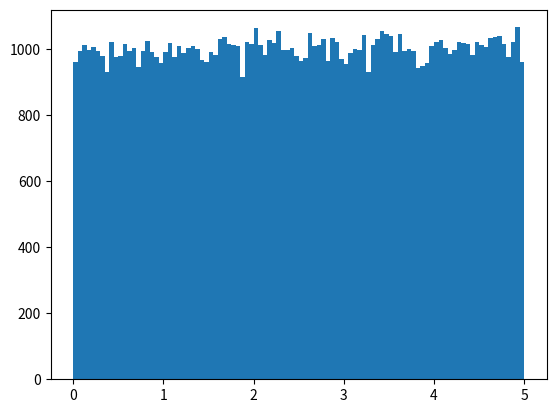

Write the Python code that produced this figure.
import random
import matplotlib.pyplot as pyplot

def uniform_hist(a, b, trials):
    """Produces a histogram of trials values in the range [a, b] returned by the
    random.uniform() function."""

    samples = []
    for i in range(trials):
        samples.append(random.uniform(a, b))

    pyplot.hist(samples, 100)
    pyplot.show()
    
def main():
    a = 0
    b = 5
    trials = 100000
    uniform_hist(a, b, trials)

main()
